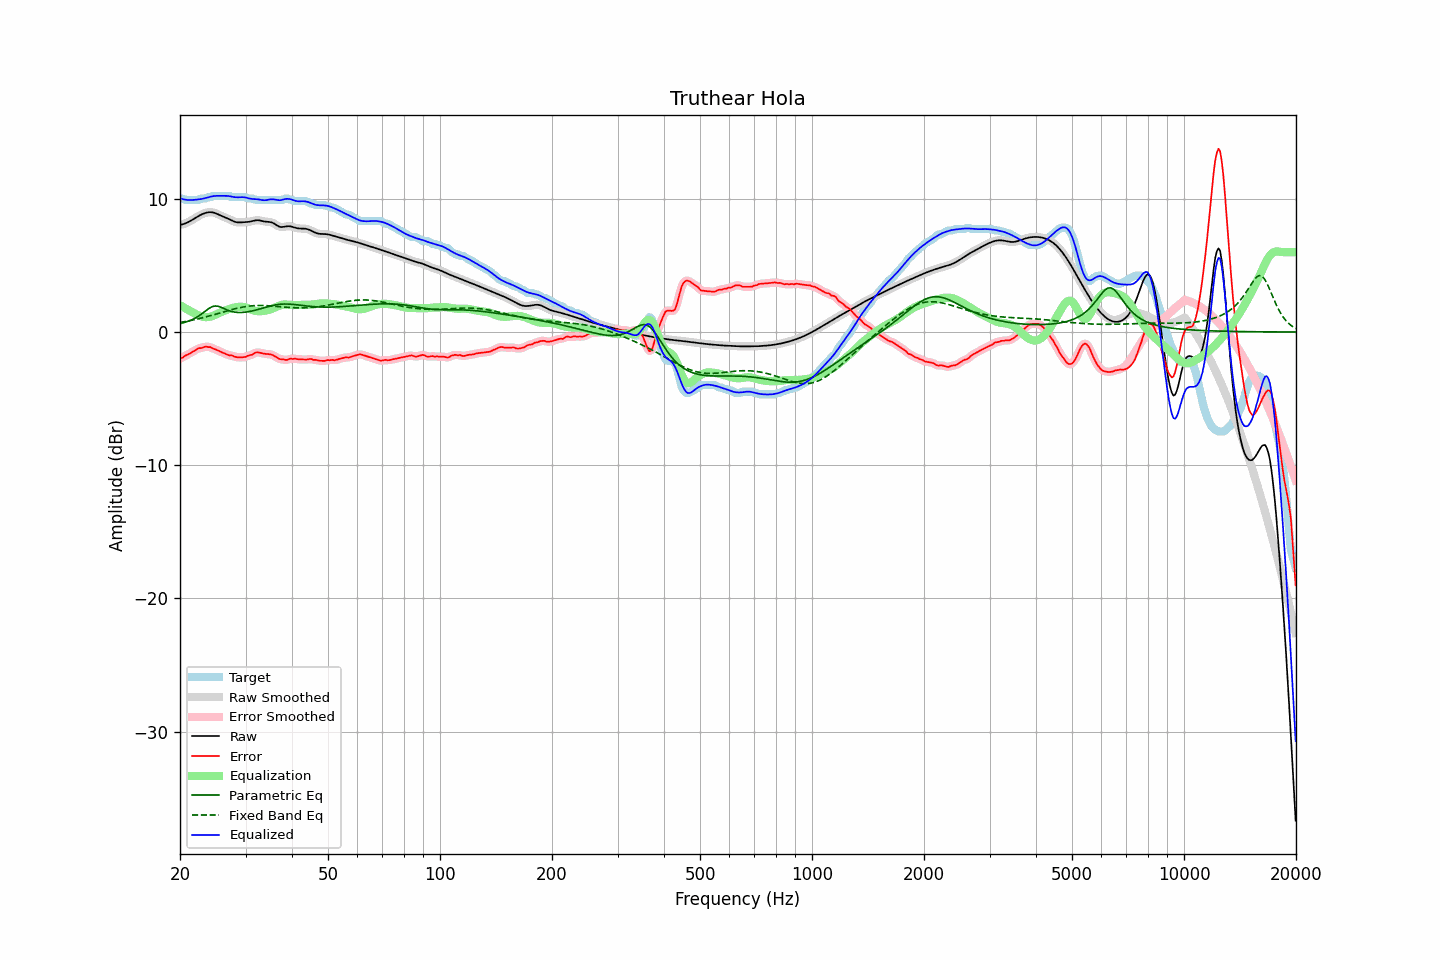

The table this chart was drawn from, first rows:
frequency, raw, error, smoothed, error_smoothed, equalization, parametric_eq, fixed_band_eq, equalized_raw, equalized_smoothed, target
20.00, 8.04, -1.99, 8.04, -2.01, 2.02, 0.63, 0.72, 10.06, 10.06, 10.03
20.20, 8.07, -1.96, 8.07, -1.94, 1.94, 0.66, 0.74, 10.01, 10.01, 10.03
20.40, 8.10, -1.89, 8.10, -1.87, 1.87, 0.69, 0.76, 9.97, 9.97, 9.99
20.61, 8.14, -1.79, 8.14, -1.81, 1.80, 0.73, 0.78, 9.94, 9.94, 9.93
20.81, 8.19, -1.74, 8.19, -1.74, 1.73, 0.76, 0.80, 9.92, 9.92, 9.93
21.02, 8.25, -1.68, 8.25, -1.68, 1.67, 0.81, 0.83, 9.91, 9.91, 9.93
21.23, 8.31, -1.62, 8.31, -1.62, 1.60, 0.85, 0.85, 9.91, 9.91, 9.93
21.44, 8.38, -1.55, 8.38, -1.55, 1.54, 0.90, 0.88, 9.91, 9.91, 9.93
21.66, 8.45, -1.48, 8.45, -1.48, 1.47, 0.96, 0.90, 9.92, 9.92, 9.93
21.87, 8.52, -1.40, 8.52, -1.40, 1.40, 1.02, 0.93, 9.92, 9.92, 9.93
22.09, 8.60, -1.33, 8.60, -1.32, 1.34, 1.08, 0.96, 9.94, 9.94, 9.93
22.31, 8.67, -1.26, 8.67, -1.26, 1.28, 1.16, 0.98, 9.95, 9.95, 9.93
22.54, 8.74, -1.20, 8.74, -1.22, 1.23, 1.23, 1.01, 9.96, 9.96, 9.94
22.76, 8.80, -1.21, 8.80, -1.19, 1.18, 1.32, 1.04, 9.98, 9.98, 10.01
22.99, 8.86, -1.17, 8.86, -1.16, 1.15, 1.40, 1.07, 10.00, 10.00, 10.03
23.22, 8.91, -1.12, 8.91, -1.13, 1.12, 1.50, 1.10, 10.03, 10.03, 10.03
23.45, 8.95, -1.08, 8.95, -1.10, 1.12, 1.59, 1.13, 10.06, 10.06, 10.03
23.69, 8.97, -1.11, 8.97, -1.10, 1.12, 1.68, 1.16, 10.10, 10.10, 10.09
23.92, 8.99, -1.13, 8.99, -1.12, 1.14, 1.77, 1.20, 10.13, 10.13, 10.13
24.16, 9.00, -1.13, 9.00, -1.16, 1.16, 1.84, 1.23, 10.16, 10.16, 10.13
24.40, 8.99, -1.21, 8.99, -1.20, 1.20, 1.91, 1.26, 10.19, 10.19, 10.19
24.65, 8.96, -1.26, 8.96, -1.25, 1.24, 1.93, 1.30, 10.21, 10.21, 10.23
24.89, 8.93, -1.30, 8.92, -1.31, 1.29, 1.96, 1.33, 10.22, 10.22, 10.23
25.14, 8.88, -1.35, 8.88, -1.35, 1.35, 1.94, 1.37, 10.23, 10.23, 10.23
25.39, 8.82, -1.41, 8.82, -1.41, 1.41, 1.93, 1.40, 10.23, 10.23, 10.23
25.65, 8.76, -1.46, 8.76, -1.46, 1.47, 1.88, 1.44, 10.23, 10.23, 10.23
25.91, 8.71, -1.52, 8.71, -1.52, 1.52, 1.83, 1.47, 10.23, 10.23, 10.23
26.16, 8.65, -1.57, 8.66, -1.57, 1.57, 1.78, 1.51, 10.23, 10.23, 10.23
26.43, 8.61, -1.62, 8.61, -1.62, 1.62, 1.72, 1.54, 10.23, 10.22, 10.23
26.69, 8.56, -1.67, 8.56, -1.68, 1.66, 1.67, 1.58, 10.22, 10.22, 10.23
26.96, 8.50, -1.72, 8.50, -1.72, 1.71, 1.62, 1.61, 10.21, 10.21, 10.23
27.23, 8.45, -1.77, 8.45, -1.75, 1.75, 1.58, 1.64, 10.20, 10.19, 10.22
27.50, 8.39, -1.74, 8.39, -1.77, 1.79, 1.54, 1.68, 10.17, 10.17, 10.13
27.77, 8.33, -1.80, 8.33, -1.80, 1.82, 1.52, 1.71, 10.15, 10.15, 10.13
28.05, 8.28, -1.85, 8.28, -1.84, 1.85, 1.49, 1.74, 10.12, 10.13, 10.13
28.33, 8.25, -1.88, 8.25, -1.88, 1.87, 1.48, 1.77, 10.12, 10.12, 10.13
28.62, 8.23, -1.90, 8.23, -1.90, 1.89, 1.47, 1.80, 10.11, 10.12, 10.13
28.90, 8.22, -1.90, 8.22, -1.90, 1.90, 1.47, 1.82, 10.12, 10.12, 10.13
29.19, 8.23, -1.90, 8.23, -1.90, 1.90, 1.47, 1.85, 10.13, 10.13, 10.13
29.48, 8.24, -1.89, 8.24, -1.90, 1.89, 1.47, 1.87, 10.13, 10.13, 10.13
29.78, 8.24, -1.88, 8.24, -1.88, 1.87, 1.48, 1.90, 10.12, 10.12, 10.13
30.08, 8.25, -1.86, 8.25, -1.85, 1.84, 1.50, 1.91, 10.09, 10.09, 10.11
30.38, 8.26, -1.79, 8.26, -1.80, 1.80, 1.52, 1.93, 10.06, 10.06, 10.05
30.68, 8.27, -1.75, 8.28, -1.76, 1.76, 1.54, 1.95, 10.03, 10.03, 10.03
30.99, 8.30, -1.73, 8.30, -1.72, 1.71, 1.56, 1.96, 10.01, 10.01, 10.03
31.30, 8.33, -1.70, 8.33, -1.67, 1.66, 1.59, 1.97, 9.99, 9.99, 10.03
31.61, 8.36, -1.61, 8.36, -1.61, 1.62, 1.62, 1.98, 9.98, 9.98, 9.97
31.93, 8.39, -1.54, 8.38, -1.56, 1.59, 1.65, 1.99, 9.98, 9.97, 9.93
32.24, 8.39, -1.53, 8.39, -1.53, 1.57, 1.68, 1.99, 9.97, 9.97, 9.93
32.57, 8.39, -1.54, 8.39, -1.53, 1.56, 1.71, 1.99, 9.95, 9.95, 9.93
32.89, 8.37, -1.56, 8.37, -1.56, 1.56, 1.75, 2.00, 9.93, 9.93, 9.93
33.22, 8.34, -1.59, 8.34, -1.59, 1.57, 1.78, 1.99, 9.91, 9.91, 9.93
33.55, 8.31, -1.62, 8.31, -1.62, 1.59, 1.82, 1.99, 9.90, 9.90, 9.93
33.89, 8.29, -1.64, 8.29, -1.64, 1.61, 1.85, 1.99, 9.89, 9.90, 9.93
34.23, 8.28, -1.65, 8.28, -1.65, 1.63, 1.88, 1.98, 9.91, 9.91, 9.93
34.57, 8.27, -1.66, 8.27, -1.66, 1.66, 1.92, 1.97, 9.93, 9.93, 9.93
34.92, 8.26, -1.67, 8.25, -1.67, 1.70, 1.95, 1.97, 9.95, 9.95, 9.93
35.27, 8.23, -1.70, 8.23, -1.70, 1.74, 1.98, 1.96, 9.96, 9.96, 9.93
35.62, 8.18, -1.75, 8.18, -1.75, 1.78, 2.00, 1.95, 9.96, 9.96, 9.93
35.97, 8.11, -1.82, 8.11, -1.82, 1.83, 2.03, 1.94, 9.94, 9.94, 9.93
... 635 more rows
